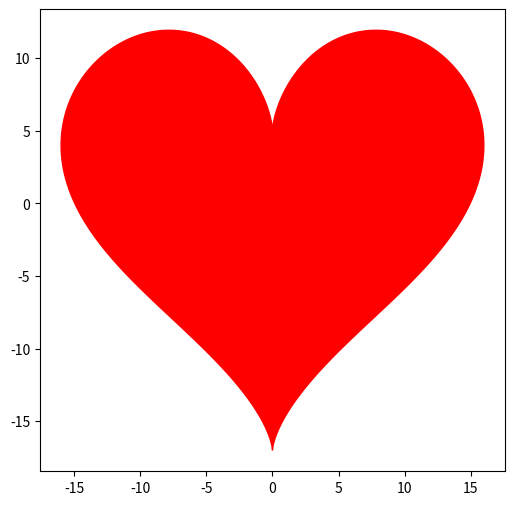

The script that saved this image:
from matplotlib.cm import colors
import numpy as np
import matplotlib.pyplot as plt

t = np.arange(0.0, 2.0 * np.pi, 0.01)

x = 16 * np.sin(t) ** 3 
y = 13 * np.cos(t) - 5 * np.cos(2 * t) - 2 * np.cos(3 * t) - np.cos(4 * t)


plt.figure(figsize=(6, 6))
plt.fill(x, y, color='red')

plt.show()

